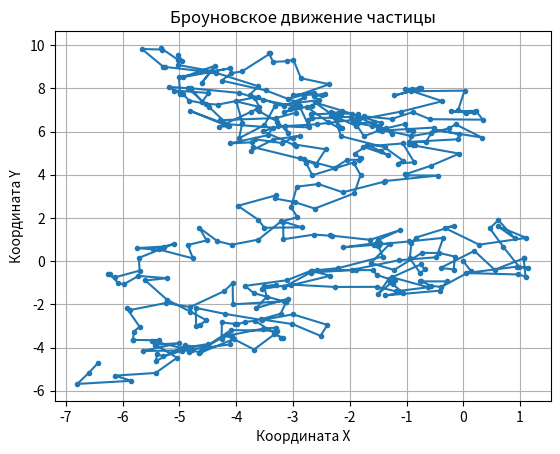

This figure's Python source:
import random as r
import matplotlib.pyplot as plt
import numpy as np


x, y = 0, 0
t = 0
dt = 0.05  # интервал времени
trajectory_x = [x]
trajectory_y = [y]

while t < 20:
    t += dt  # увеличивание времени
    angle = r.uniform(0, 2 * np.pi)  # случайный угол от 0 до 2π
    L = r.random()  # случайное смещение

    #  новые координаты
    x += L * np.cos(angle)
    y += L * np.sin(angle)
    
    trajectory_x.append(x)
    trajectory_y.append(y)

plt.plot(trajectory_x, trajectory_y, marker='o', linestyle='-', markersize=3)
plt.title("Броуновское движение частицы")
plt.xlabel("Координата X")
plt.ylabel("Координата Y")
plt.grid(True)
plt.show()
